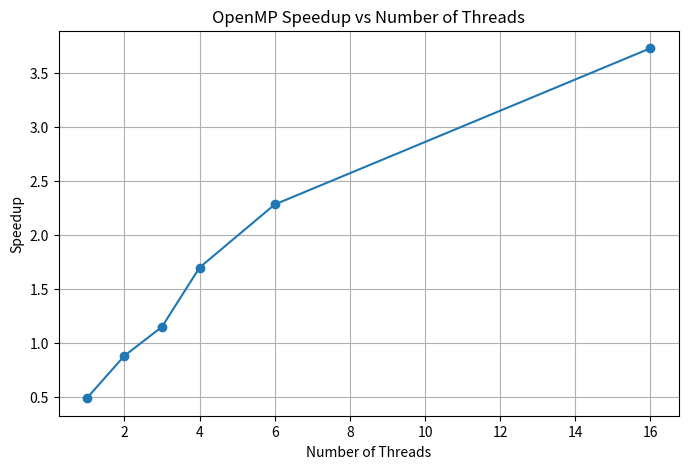
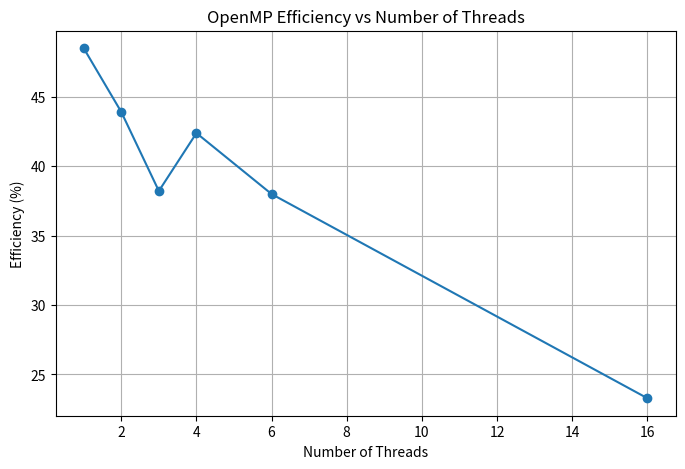

Generate these figures, in order, with matplotlib:
import matplotlib.pyplot as plt

threads = [1, 2, 3, 4, 6, 16]

speedup = [0.485, 0.878, 1.146, 1.695, 2.279, 3.726]

efficiency = [48.49, 43.90, 38.21, 42.38, 37.99, 23.29]

# Speedup Graph
plt.figure(figsize=(8, 5))
plt.plot(threads, speedup, marker='o')
plt.xlabel("Number of Threads")
plt.ylabel("Speedup")
plt.title("OpenMP Speedup vs Number of Threads")
plt.grid(True)
plt.savefig("speedup_graph.png", dpi=300, bbox_inches="tight")
plt.show()

# Efficiency Graph
plt.figure(figsize=(8, 5))
plt.plot(threads, efficiency, marker='o')
plt.xlabel("Number of Threads")
plt.ylabel("Efficiency (%)")
plt.title("OpenMP Efficiency vs Number of Threads")
plt.grid(True)
plt.savefig("efficiency_graph.png", dpi=300, bbox_inches="tight")
plt.show()
